Labelled photos from "processed", an image-classification folder in Idinmaster/Brain-Tumor-Classification-. The possible labels are: glioma, meningioma, no tumor, pituitary tumor.

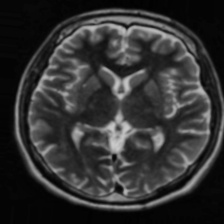
Label: no tumor

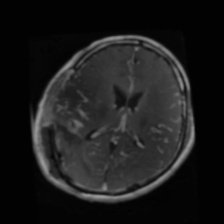
Label: glioma

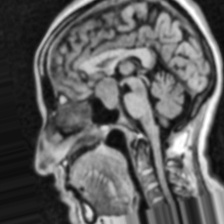
Label: no tumor

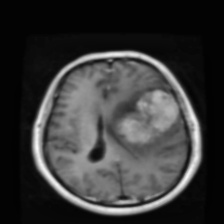
Label: meningioma

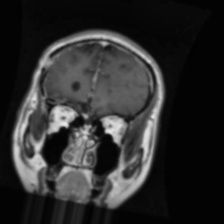
Label: glioma

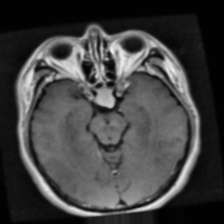
Label: pituitary tumor
